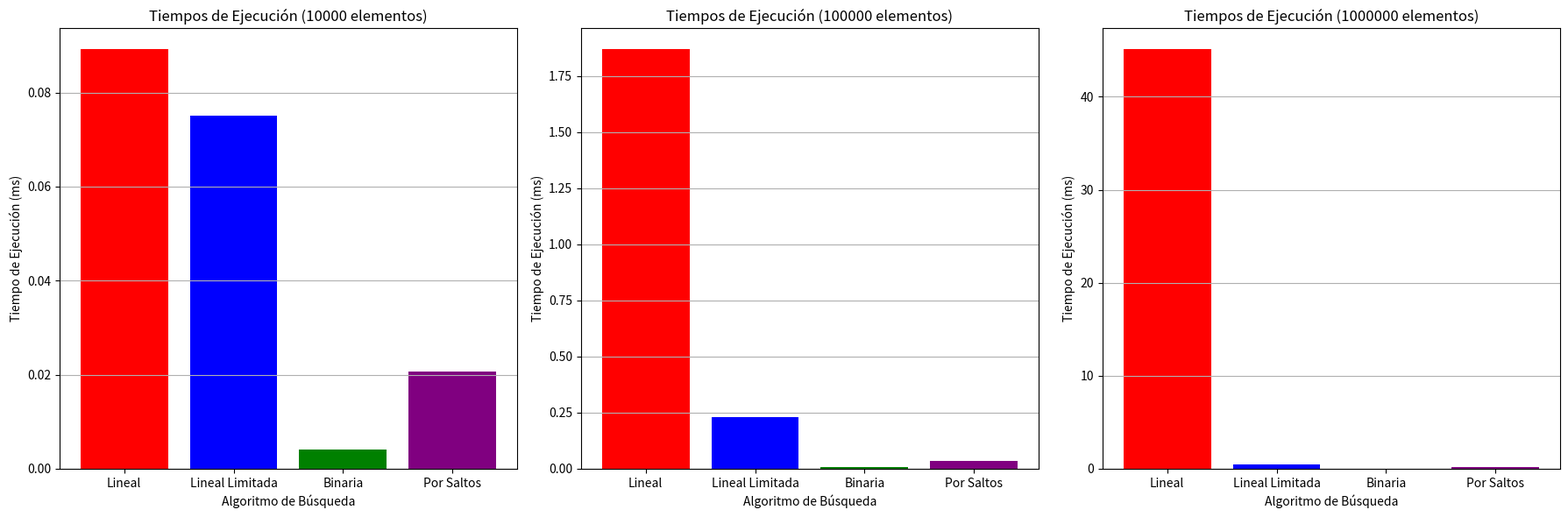

Write Python code to recreate this figure.
"""
Autores: Esteban Julián Ortega Tapie, Yeison Andrés Marín Martínez y David Serna Restrepo
Docente: Ing. Carlos Andrés Florez Villarraga
Facultad: Ingeniería
Programa: Ingeniería de Sistemas y Computación
Institución Educativa: Universidad del Quindío

Descripción:
Este programa implementa varios algoritmos de búsqueda (búsqueda lineal, búsqueda lineal limitada,
búsqueda binaria y búsqueda por saltos) y mide su tiempo de ejecución sobre arreglos de números 
aleatorios de 8 dígitos. Los datos se generan aleatoriamente y se almacenan en archivos de texto. 
El rendimiento de cada algoritmo se evalúa y se presenta en gráficos.

Funciones:
1. generar_archivo_texto(nombre_archivo, size): Genera un archivo de texto con números aleatorios de 8 dígitos.
2. cargar_arreglo_desde_archivo(nombre_archivo): Carga y retorna un arreglo de enteros desde un archivo de texto.
3. busqueda_lineal(arr, x): Realiza una búsqueda lineal en el arreglo arr para encontrar el valor x.
4. busqueda_lineal_limitada(arr, x, limite): Realiza una búsqueda lineal en el arreglo arr hasta un límite.
5. busqueda_binaria(arr, x): Realiza una búsqueda binaria en un arreglo ordenado arr para encontrar el valor x.
6. busqueda_por_saltos(arr, x): Realiza una búsqueda por saltos en el arreglo arr para encontrar el valor x.
7. medir_tiempo(algoritmo, arr, x): Mide y retorna el tiempo de ejecución de un algoritmo de búsqueda.
8. analizar(nombre_archivo, size): Ejecuta los algoritmos de búsqueda sobre el arreglo cargado desde el archivo y mide el tiempo de ejecución.

Requisitos:
- Python 3.11.0
- Biblioteca matplotlib para la visualización de resultados.

Uso:
El programa generará automáticamente archivos de texto con números aleatorios y luego ejecutará los algoritmos
de búsqueda, mostrando los resultados en la consola y graficando los tiempos de ejecución en subgráficas.
"""

import random
import time
import matplotlib.pyplot as plt
import math

# Función para generar un archivo de texto plano con números aleatorios de 8 dígitos
def generar_archivo_texto(nombre_archivo, size):
    with open(nombre_archivo, 'w') as archivo:
        for _ in range(size):
            archivo.write(str(random.randint(10000000, 99999999)) + '\n')

# Función para cargar los datos desde un archivo de texto plano
def cargar_arreglo_desde_archivo(nombre_archivo):
    with open(nombre_archivo, 'r') as archivo:
        return [int(linea.strip()) for linea in archivo.readlines()]

# Búsqueda Lineal
def busqueda_lineal(arr, x):
    for i in range(len(arr)):
        if arr[i] == x:
            return i
    return -1

# Búsqueda Lineal Limitada (solo hasta un número de elementos especificado)
def busqueda_lineal_limitada(arr, x, limite):
    for i in range(min(len(arr), limite)):
        if arr[i] == x:
            return i
    return -1

# Búsqueda Binaria (requiere que el arreglo esté ordenado)
def busqueda_binaria(arr, x):
    izquierda, derecha = 0, len(arr) - 1
    while izquierda <= derecha:
        medio = (izquierda + derecha) // 2
        if arr[medio] == x:
            return medio
        elif arr[medio] < x:
            izquierda = medio + 1
        else:
            derecha = medio - 1
    return -1

# Búsqueda por Saltos (Jump Search)
def busqueda_por_saltos(arr, x):
    n = len(arr)
    paso = int(math.sqrt(n))
    prev = 0
    while arr[min(paso, n)-1] < x:
        prev = paso
        paso += int(math.sqrt(n))
        if prev >= n:
            return -1
    for i in range(prev, min(paso, n)):
        if arr[i] == x:
            return i
    return -1

# Función para medir tiempo de ejecución de un algoritmo de búsqueda
def medir_tiempo(algoritmo, arr, x):
    inicio = time.time()
    algoritmo(arr, x)
    fin = time.time()
    return (fin - inicio) * 1000  # Tiempo en milisegundos

# Función para ejecutar los algoritmos y graficar los resultados
def analizar(nombre_archivo, size):
    resultados = {
        'Lineal': [],
        'Lineal Limitada': [],
        'Binaria': [],
        'Por Saltos': []
    }

    # Cargar el arreglo desde el archivo
    arreglo = sorted(cargar_arreglo_desde_archivo(nombre_archivo))  # Ordenamos para la búsqueda binaria
    elemento_a_buscar = arreglo[random.randint(0, len(arreglo) - 1)]  # Tomamos un elemento aleatorio del arreglo

    # Medir el tiempo de ejecución de cada algoritmo y registrar resultados
    resultados['Lineal'].append(medir_tiempo(busqueda_lineal, arreglo, elemento_a_buscar))
    resultados['Lineal Limitada'].append(medir_tiempo(lambda arr, x: busqueda_lineal_limitada(arr, x, 5000), 
                                                      arreglo, elemento_a_buscar))  # Limitado a 5000 elementos
    resultados['Binaria'].append(medir_tiempo(busqueda_binaria, arreglo, elemento_a_buscar))
    resultados['Por Saltos'].append(medir_tiempo(busqueda_por_saltos, arreglo, elemento_a_buscar))

    return resultados

# Tamaños de los arreglos y nombres de los archivos
size_arrays = [10000, 100000, 1000000]
nombres_archivos = ['datos_10000.txt', 'datos_100000.txt', 'datos_1000000.txt']

# Generar los archivos de texto con números aleatorios
for size, nombre_archivo in zip(size_arrays, nombres_archivos):
    generar_archivo_texto(nombre_archivo, size)

# Inicializar listas para los tiempos de ejecución de cada algoritmo
tiempos_totales = {
    'Lineal': [],
    'Lineal Limitada': [],
    'Binaria': [],
    'Por Saltos': []
}

# Ejecutar el análisis para cada archivo
for size, nombre_archivo in zip(size_arrays, nombres_archivos):
    resultados = analizar(nombre_archivo, size)
    
    # Acumular los resultados por algoritmo y mostrar en consola
    print(f"\nResultados para {size} elementos:")
    for algoritmo, tiempo in resultados.items():
        print(f"{algoritmo}: {tiempo[0]:.2f} ms")  # Solo tomamos el primer (y único) tiempo
        tiempos_totales[algoritmo].append(tiempo[0])  # Solo tomamos el primer (y único) tiempo

# Graficar los resultados en subgráficas
fig, axs = plt.subplots(1, 3, figsize=(18, 6))

# Crear gráficas para cada tamaño de arreglo
for idx, size in enumerate(size_arrays):
    metodos = list(tiempos_totales.keys())
    tiempos = [tiempos_totales[metodo][idx] for metodo in metodos]
    
    axs[idx].bar(metodos, tiempos, color=['red', 'blue', 'green', 'purple'])
    axs[idx].set_title(f'Tiempos de Ejecución ({size} elementos)')
    axs[idx].set_xlabel('Algoritmo de Búsqueda')
    axs[idx].set_ylabel('Tiempo de Ejecución (ms)')
    axs[idx].grid(axis='y')

plt.tight_layout()
plt.show()
